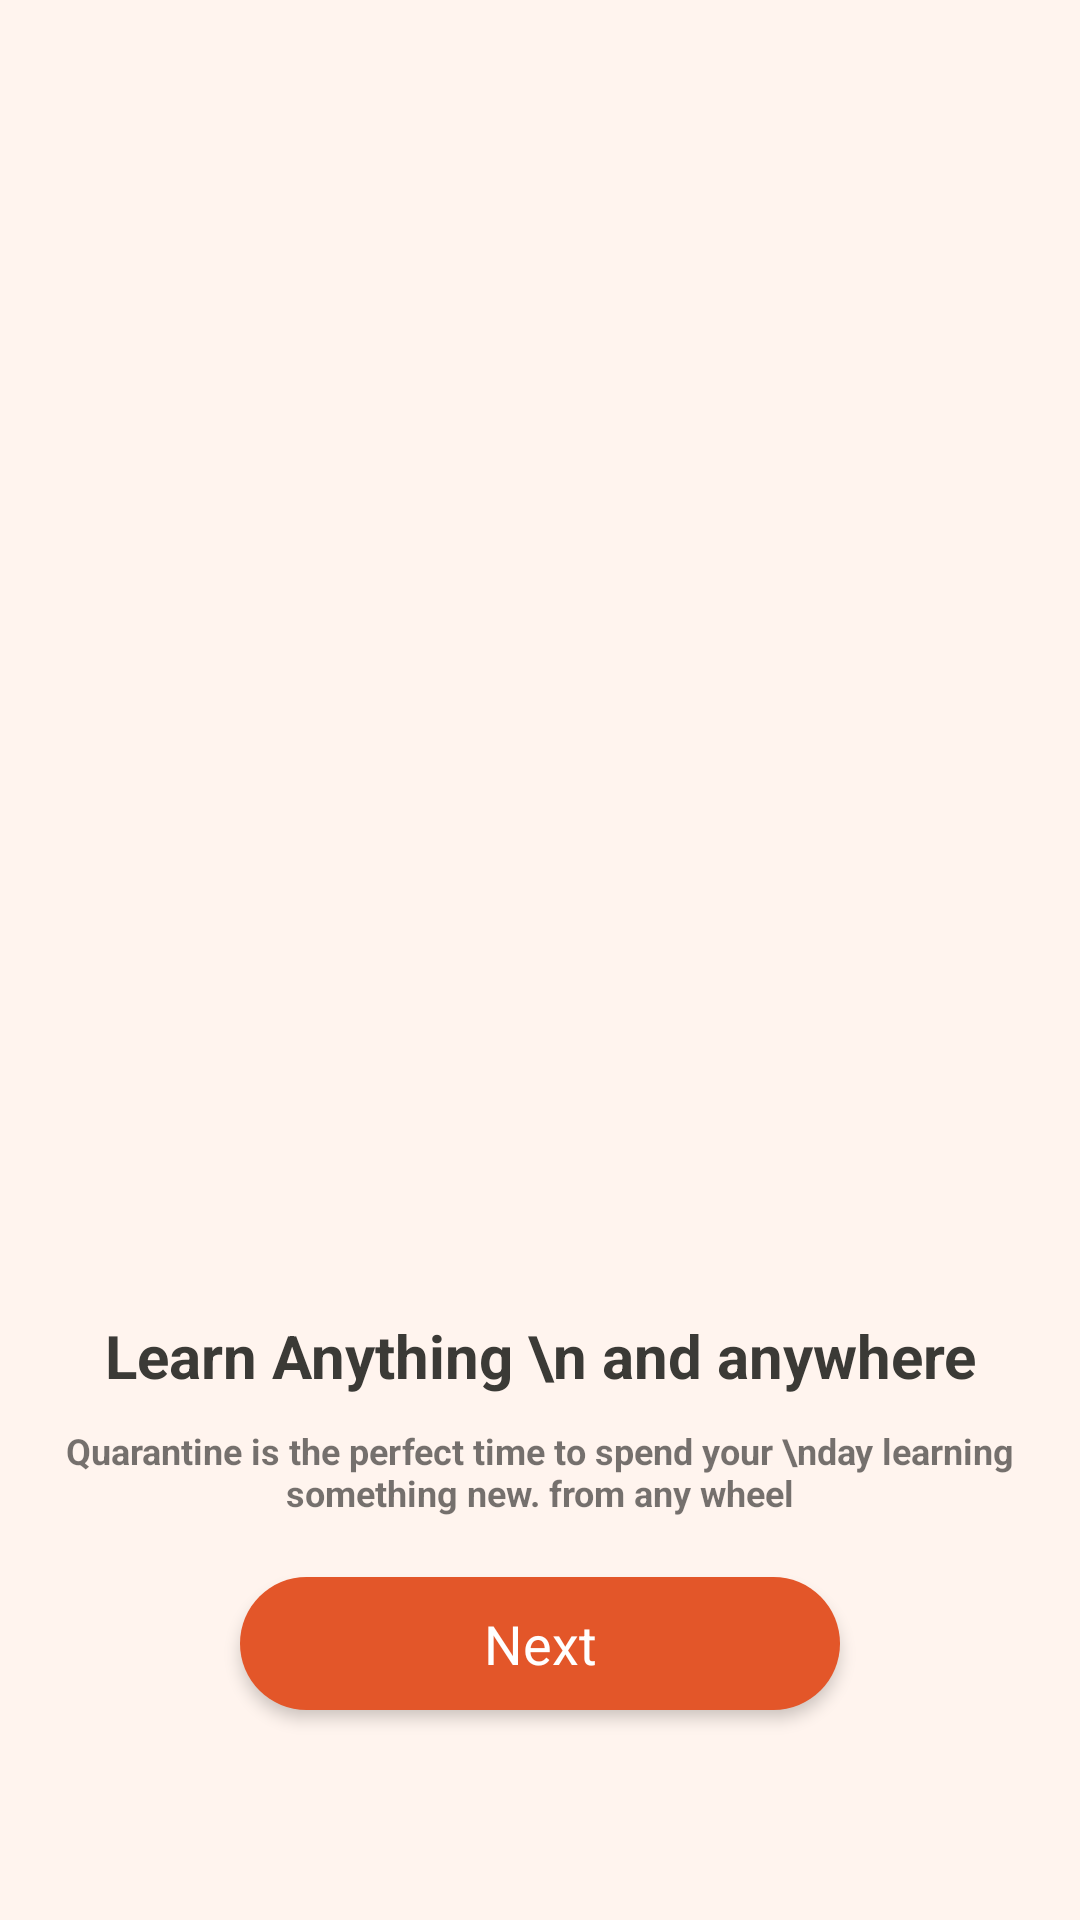

Reconstruct the res/layout file that produces this screen, plus the resources it refers to.
<!-- AndroidManifest.xml: application theme Theme.HtmlMaster -->
<!-- res/layout/intro_one_layout.xml -->
<?xml version="1.0" encoding="utf-8"?>
<LinearLayout xmlns:android="http://schemas.android.com/apk/res/android"
    xmlns:app="http://schemas.android.com/apk/res-auto"
    xmlns:tools="http://schemas.android.com/tools"
    android:layout_width="match_parent"
    android:layout_height="match_parent"
    android:orientation="vertical"
    android:background="#fff4ee"
    tools:context=".Activity.MainActivity">


    <ImageView
        android:layout_width="match_parent"
        android:layout_height="0dp"
        android:layout_weight="1"
        android:src="@drawable/one" />

    <TextView
        android:layout_width="match_parent"
        android:layout_height="wrap_content"
        android:layout_gravity="center"
        android:gravity="center"
        android:text="Learn Anything \n and anywhere"
        android:textColor="#3b3a36"
        android:textSize="20dp"
        android:textStyle="bold" />

    <TextView
        android:layout_width="match_parent"
        android:layout_height="wrap_content"
        android:layout_gravity="center"
        android:layout_marginTop="10dp"
        android:gravity="center"
        android:text="Quarantine is the perfect time to spend your \nday learning something new. from any wheel"
        android:textSize="12dp"
        android:textStyle="bold" />


    <TextView
        android:layout_width="200dp"
        android:layout_height="wrap_content"
        android:layout_gravity="center"
        android:layout_margin="20dp"
        android:background="@drawable/btn_shape"
        android:gravity="center"
        android:padding="10dp"
        android:elevation="3dp"
        android:text="Next"
        android:textColor="#fff"
        android:textSize="18dp" />

    <View
        android:layout_width="match_parent"
        android:layout_height="50dp" />
</LinearLayout>
<!-- resources referenced by this layout -->
<resources>
  <!-- drawable btn_shape (drawable) -->
  <?xml version="1.0" encoding="utf-8"?>
  <shape xmlns:android="http://schemas.android.com/apk/res/android">
      <corners
          android:radius="100dp"/>
      <solid
          android:color="#e35629"/>
  
  </shape>
  <style name="Theme.HtmlMaster" parent="Theme.MaterialComponents.DayNight.DarkActionBar">
          
          <item name="colorPrimary">@color/purple_500</item>
          <item name="colorPrimaryVariant">@color/purple_700</item>
          <item name="colorOnPrimary">@color/white</item>
          
          <item name="colorSecondary">@color/teal_200</item>
          <item name="colorSecondaryVariant">@color/teal_700</item>
          <item name="colorOnSecondary">@color/black</item>
          
          <item name="android:statusBarColor" tools:targetApi="l">?attr/colorPrimaryVariant</item>
          <item name="android:windowFullscreen">true</item>
          <item name="font">@font/custom</item>
          
      </style>
  <!-- not gathered from this repository: default colours our renderer supplied (Android Studio template values) -->
  <color name="purple_500">#FF6200EE</color>
  <color name="purple_700">#FF3700B3</color>
  <color name="teal_200">#FF03DAC5</color>
  <color name="teal_700">#FF018786</color>
  <color name="black">#FF000000</color>
  <color name="white">#FFFFFFFF</color>
</resources>
